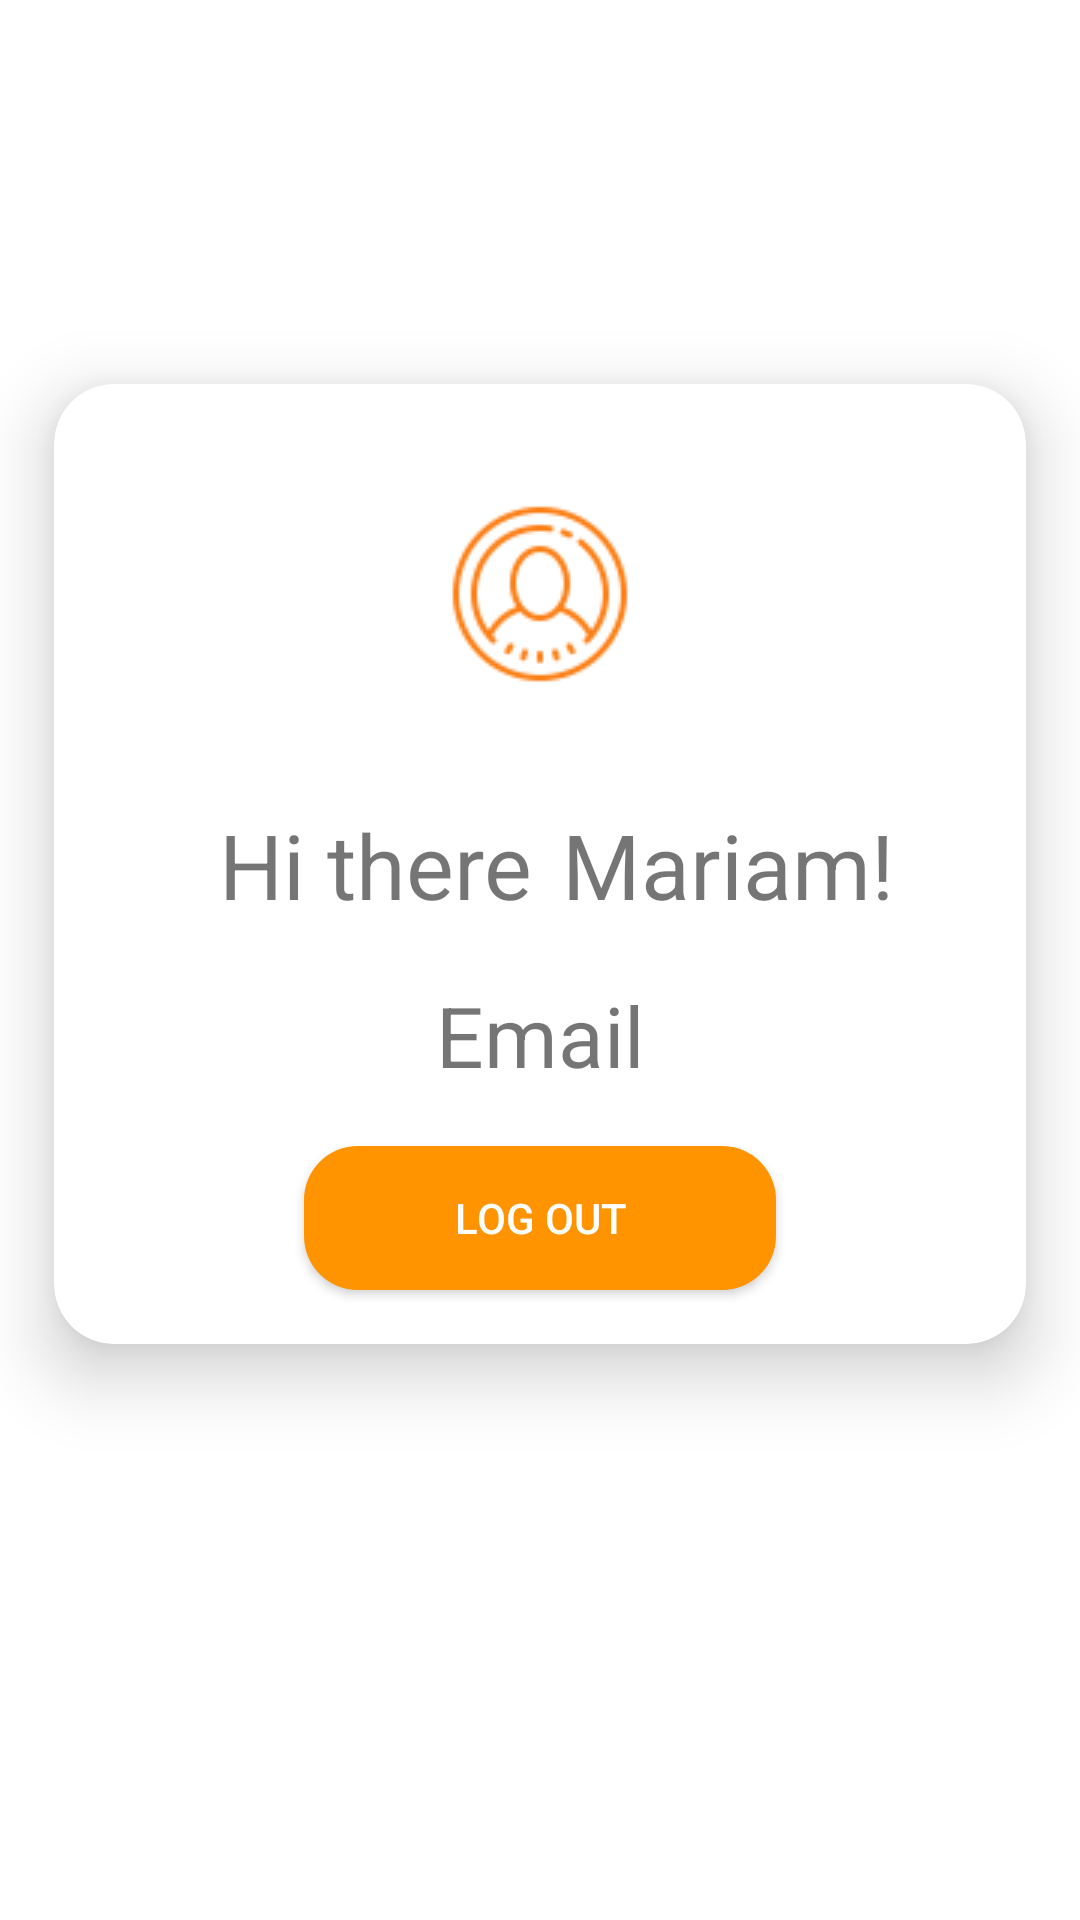

Produce the Android XML layout that renders to this screen, including the resource entries it uses.
<!-- AndroidManifest.xml: application theme Theme.ClothesProject -->
<!-- res/layout/fragment_profile.xml -->
<?xml version="1.0" encoding="utf-8"?>
<androidx.constraintlayout.widget.ConstraintLayout xmlns:android="http://schemas.android.com/apk/res/android"
    xmlns:app="http://schemas.android.com/apk/res-auto"
    xmlns:tools="http://schemas.android.com/tools"
    android:layout_width="match_parent"
    android:layout_height="match_parent"
    tools:context=".fragments.ProfileFragment">


    <androidx.constraintlayout.widget.Guideline
        android:id="@+id/Vguideline1"
        android:layout_width="wrap_content"
        android:layout_height="wrap_content"
        android:orientation="vertical"
        app:layout_constraintGuide_percent="0.05" />

    <androidx.constraintlayout.widget.Guideline
        android:id="@+id/Vguideline2"
        android:layout_width="wrap_content"
        android:layout_height="wrap_content"
        android:orientation="vertical"
        app:layout_constraintGuide_percent="0.95" />


    <androidx.constraintlayout.widget.Guideline
        android:id="@+id/Hguideline1"
        android:layout_width="wrap_content"
        android:layout_height="wrap_content"
        android:orientation="horizontal"
        app:layout_constraintGuide_percent="0.2" />

    <androidx.constraintlayout.widget.Guideline
        android:id="@+id/Hguideline2"
        android:layout_width="wrap_content"
        android:layout_height="wrap_content"
        android:orientation="horizontal"
        app:layout_constraintGuide_percent="0.7" />

    <androidx.cardview.widget.CardView
        android:layout_width="0dp"
        android:layout_height="0dp"
        app:cardCornerRadius="20dp"
        app:cardElevation="14dp"
        app:layout_constraintBottom_toBottomOf="@id/Hguideline2"
        app:layout_constraintEnd_toEndOf="@id/Vguideline2"
        app:layout_constraintStart_toStartOf="@id/Vguideline1"
        app:layout_constraintTop_toTopOf="@id/Hguideline1">

        <androidx.constraintlayout.widget.ConstraintLayout
            android:layout_width="match_parent"
            android:layout_height="match_parent">

            <androidx.constraintlayout.widget.Guideline
                android:id="@+id/gl_cardguideline1"
                android:layout_width="wrap_content"
                android:layout_height="wrap_content"
                android:orientation="vertical"
                app:layout_constraintGuide_percent="0.17" />
            <androidx.constraintlayout.widget.Guideline
                android:id="@+id/gl_cardguideline3"
                android:layout_width="wrap_content"
                android:layout_height="wrap_content"
                android:orientation="vertical"
                app:layout_constraintGuide_percent="0.9" />
            <androidx.constraintlayout.widget.Guideline
                android:id="@+id/gl_cardguideline2"
                android:layout_width="wrap_content"
                android:layout_height="wrap_content"
                android:orientation="vertical"
                app:layout_constraintGuide_percent="0.5" />

            <ImageView
                android:layout_width="wrap_content"
                android:layout_height="wrap_content"
                android:src="@drawable/defaultprofile"
                app:layout_constraintStart_toStartOf="parent"
                app:layout_constraintEnd_toEndOf="parent"
                app:layout_constraintBottom_toTopOf="@id/hi_there"
                app:layout_constraintTop_toTopOf="parent"


                />

            <TextView
                android:id="@+id/hi_there"
                android:layout_width="0dp"
                android:layout_height="wrap_content"
                android:text="@string/hi_there"
                android:textSize="30sp"
                app:layout_constraintBottom_toBottomOf="parent"
                app:layout_constraintEnd_toStartOf="@id/gl_cardguideline2"
                app:layout_constraintStart_toStartOf="@id/gl_cardguideline1"
                app:layout_constraintTop_toTopOf="parent" />

            <TextView
                android:id="@+id/profileName"
                android:layout_width="0dp"
                android:layout_height="wrap_content"
                android:text=" Mariam!"
                android:textSize="30sp"
                app:layout_constraintBottom_toBottomOf="parent"
                app:layout_constraintStart_toEndOf="@id/gl_cardguideline2"
                app:layout_constraintTop_toTopOf="parent"
                app:layout_constraintEnd_toEndOf="@id/gl_cardguideline3"/>

            <TextView
                android:id="@+id/profileEmail"
                android:layout_width="wrap_content"
                android:layout_height="wrap_content"
                android:text="Email"
                android:textSize="28sp"
                app:layout_constraintEnd_toEndOf="parent"
                app:layout_constraintStart_toStartOf="parent"
                app:layout_constraintTop_toBottomOf="@id/hi_there"
                app:layout_constraintBottom_toTopOf="@id/acb_logout"/>

            <androidx.appcompat.widget.AppCompatButton
                android:id="@+id/acb_logout"
                android:layout_width="wrap_content"
                android:layout_height="wrap_content"
                android:backgroundTint="@color/light_orange"
                android:background="@drawable/entry_button"
                android:paddingStart="50dp"
                android:paddingEnd="50dp"
                android:text="@string/log_out"
                android:textColor="@color/white"
                app:layout_constraintBottom_toBottomOf="parent"
                app:layout_constraintEnd_toEndOf="parent"
                app:layout_constraintStart_toStartOf="parent"
                app:layout_constraintTop_toBottomOf="@id/profileEmail"


                />


        </androidx.constraintlayout.widget.ConstraintLayout>

    </androidx.cardview.widget.CardView>

</androidx.constraintlayout.widget.ConstraintLayout>
<!-- resources referenced by this layout -->
<resources>
  <color name="light_orange">#FF9300</color>
  <color name="white">#FFFFFFFF</color>
  <!-- drawable defaultprofile: png bitmap (drawable, 4161 bytes) -->
  <!-- drawable entry_button (drawable) -->
  <?xml version="1.0" encoding="utf-8"?>
  <shape xmlns:android="http://schemas.android.com/apk/res/android">
  
      <solid android:color="@color/dark_gray"/>
      <corners android:radius="18dp"/>
  </shape>
  <string name="hi_there">Hi there</string>
  <string name="log_out">Log Out</string>
  <style name="Theme.ClothesProject" parent="Theme.MaterialComponents.DayNight.NoActionBar">
          
          <item name="colorPrimary">@color/purple_500</item>
          <item name="colorPrimaryVariant">@color/purple_700</item>
          <item name="colorOnPrimary">@color/white</item>
          
          <item name="colorSecondary">@color/teal_200</item>
          <item name="colorSecondaryVariant">@color/teal_700</item>
          <item name="colorOnSecondary">@color/black</item>
          
          <item name="android:statusBarColor" tools:targetApi="l">?attr/colorPrimaryVariant</item>
          
      </style>
  <color name="dark_gray">#4A4646</color>
  <color name="purple_500">#FF6200EE</color>
  <color name="purple_700">#FF3700B3</color>
  <color name="teal_200">#FF03DAC5</color>
  <color name="teal_700">#FF018786</color>
  <color name="black">#FF000000</color>
</resources>
